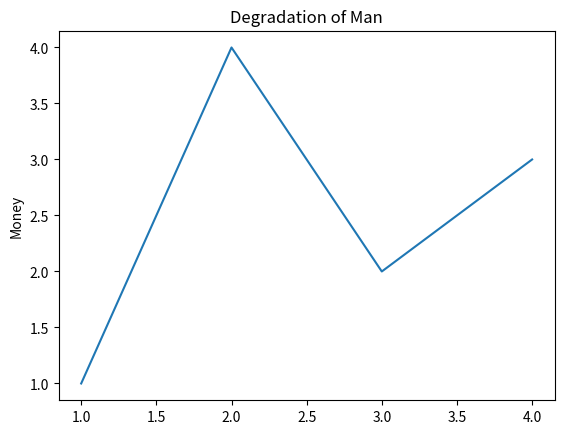

This chart was generated by the following Python code:
# As a team, we have gone through all required sections of the
# tutorial, and each team member understands the material
import numpy as np
#import matplotlib as mpl
import matplotlib.pyplot as plt

# numpy matrices and operations to combine and transpose
A = np.arange(12).reshape(3, 4)
B = np.arange(8).reshape(4, 2)
C = np.arange(6).reshape(2, 3)
F = np.arange(3).reshape(3, 1)
D = A@B@C
# numpy operation to take half of sqrt and apply to linear system equation
E = np.sqrt(D) / 2
X = F / E
# print(np.linalg.solve(A, B))

print('A = ', A, '\n')
print('B = ', B, '\n')
print('C = ', C, '\n')
print('D = ', D, '\n')
print('D^T = ', np.transpose(D), '\n')
print('E = ', E, '\n')
print('F = ', X, '\n')

fig, ax = plt.subplots()
ax.plot([1, 2, 3, 4], [1, 4, 2, 3])

ax.set_title('Degradation of Man')
ax.set_ylabel('Women')
ax.set_ylabel('Money')

